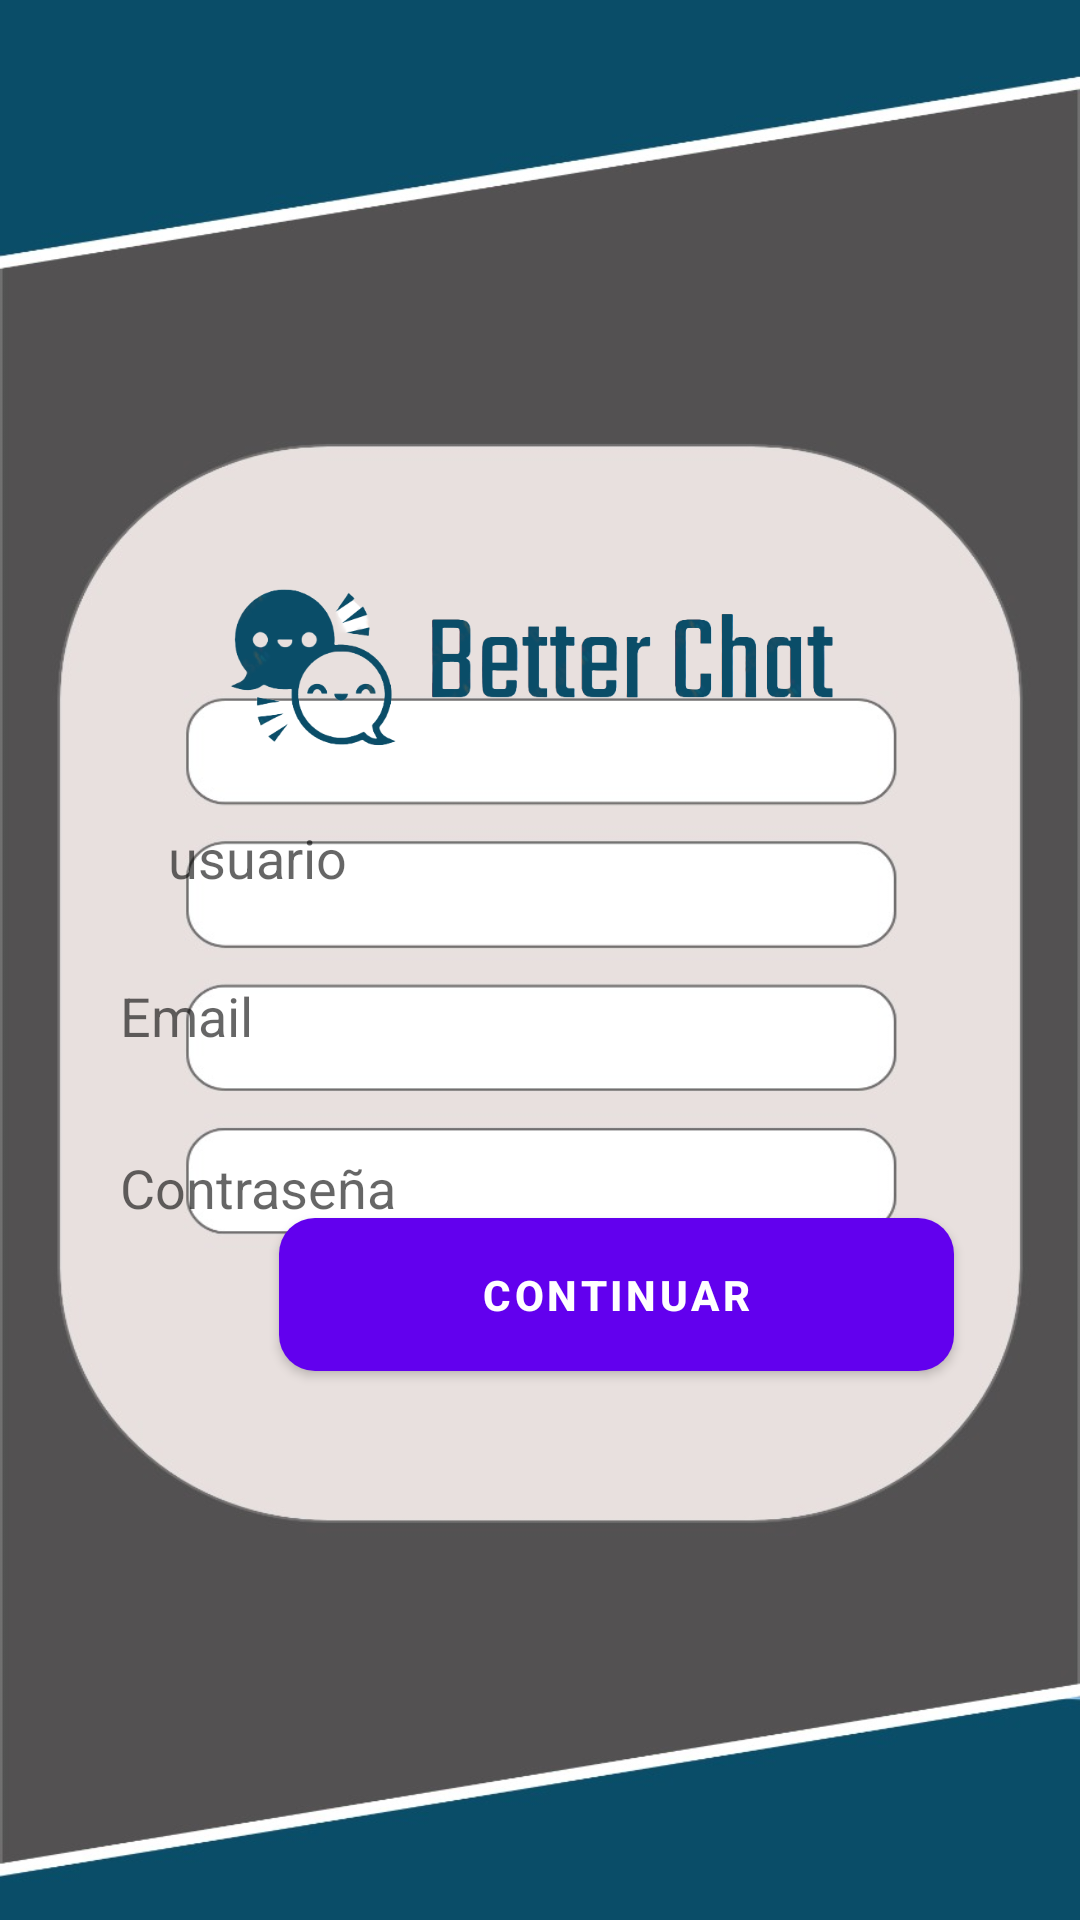

Write the Android layout XML for this screen, with the resource values it uses.
<!-- AndroidManifest.xml: application theme Theme.BetterChat -->
<!-- res/layout/activity_registro_usuario.xml -->
<?xml version="1.0" encoding="utf-8"?>
<androidx.constraintlayout.widget.ConstraintLayout xmlns:android="http://schemas.android.com/apk/res/android"
    xmlns:app="http://schemas.android.com/apk/res-auto"
    xmlns:tools="http://schemas.android.com/tools"
    android:layout_width="match_parent"
    android:layout_height="match_parent"
    android:background="@drawable/registrouser"
    tools:context=".Activity_RegistroUsuario">


    <EditText
        android:id="@+id/EditText_UsuarioRegistro"
        android:textColor="#707070"
        android:layout_width="210dp"
        android:layout_height="48dp"
        android:layout_marginStart="82dp"
        android:layout_marginTop="264dp"
        android:layout_marginEnd="120dp"
        android:layout_marginBottom="7dp"
        android:background="@null"
        android:ems="10"
        android:inputType="textPersonName"
        android:hint="usuario"
        app:layout_constraintBottom_toTopOf="@+id/EditText_EmailRegistro"
        app:layout_constraintEnd_toEndOf="parent"
        app:layout_constraintStart_toStartOf="parent"
        app:layout_constraintTop_toTopOf="parent" />

    <EditText
        android:id="@+id/EditText_EmailRegistro"
        android:layout_width="210dp"
        android:layout_height="48dp"
        android:textColor="#707070"
        android:layout_marginStart="81dp"
        android:layout_marginTop="316dp"
        android:layout_marginEnd="110dp"
        android:layout_marginBottom="11dp"
        android:background="@null"
        android:ems="10"
        android:inputType="textPersonName"
        android:hint="@string/ConstantEmail"
        app:layout_constraintBottom_toTopOf="@+id/EditText_PasswordRegistro"
        app:layout_constraintEnd_toEndOf="parent"
        app:layout_constraintHorizontal_bias="1.0"
        app:layout_constraintStart_toStartOf="parent"
        app:layout_constraintTop_toTopOf="parent" />


    <EditText
        android:id="@+id/EditText_PasswordRegistro"
        android:layout_width="210dp"
        android:layout_height="48dp"
        android:layout_marginStart="81dp"
        android:layout_marginTop="372dp"
        android:layout_marginEnd="110dp"
        android:background="@null"
        android:ems="10"
        android:password="true"
        android:inputType="textPersonName"
        android:hint="@string/ConstantContraseña"
        android:textColor="#707070"
        app:layout_constraintEnd_toEndOf="parent"
        app:layout_constraintHorizontal_bias="1.0"
        app:layout_constraintStart_toStartOf="parent"
        app:layout_constraintTop_toTopOf="parent" />

    <EditText
        android:id="@+id/EditText_PasswordConfirm"
        android:layout_width="210dp"
        android:layout_height="48dp"
        android:layout_marginStart="81dp"
        android:layout_marginTop="410dp"
        android:password="true"
        android:layout_marginEnd="110dp"
        android:layout_marginBottom="5dp"
        android:background="@null"
        android:ems="10"
        android:hint="Confirmar contraseña"
        android:inputType="textPersonName"
        android:textColor="#707070"
        app:layout_constraintBottom_toTopOf="@+id/button_RegistrarUsuario"
        app:layout_constraintEnd_toEndOf="parent"
        app:layout_constraintHorizontal_bias="1.0"
        app:layout_constraintStart_toStartOf="parent"
        app:layout_constraintTop_toTopOf="parent" />

    <Button
        android:id="@+id/button_RegistrarUsuario"
        android:layout_width="225dp"
        android:layout_height="51dp"
        android:layout_marginStart="93dp"
        android:layout_marginEnd="93dp"
        android:layout_marginBottom="183dp"

        android:textColor="#FFFFFF"
        android:background="@drawable/rodondo"
        android:backgroundTint="#0A4D68"
        android:text="@string/ConstantContinuar"
        android:textStyle="bold"
        app:iconTint="#0A4D68"
        app:layout_constraintBottom_toBottomOf="parent"
        app:layout_constraintEnd_toEndOf="parent"
        app:layout_constraintHorizontal_bias="0.0"
        app:layout_constraintStart_toStartOf="parent" />

    <ImageView
        android:id="@+id/imageView2"
        android:layout_width="306dp"
        android:layout_height="66dp"
        android:layout_marginStart="62dp"
        android:layout_marginTop="189dp"
        android:layout_marginEnd="43dp"
        android:layout_marginBottom="9dp"
        app:layout_constraintBottom_toTopOf="@+id/EditText_UsuarioRegistro"
        app:layout_constraintEnd_toEndOf="parent"
        app:layout_constraintStart_toStartOf="parent"
        app:layout_constraintTop_toTopOf="parent"
        app:srcCompat="@drawable/logobetterchat" />


</androidx.constraintlayout.widget.ConstraintLayout>
<!-- resources referenced by this layout -->
<resources>
  <!-- drawable logobetterchat: png bitmap (drawable, 69061 bytes) -->
  <!-- drawable registrouser: jpeg bitmap (drawable, 51920 bytes) -->
  <!-- drawable rodondo (drawable) -->
  <shape xmlns:android="http://schemas.android.com/apk/res/android">
      <solid android:color="#0A4D68" />
      <corners android:radius="12dp" />
  </shape>
  <string name="ConstantContinuar">Continuar</string>
  <string name="ConstantEmail">Email</string>
  <style name="Theme.BetterChat" parent="Theme.MaterialComponents.DayNight.DarkActionBar">
          
          <item name="colorPrimary">@color/purple_500</item>
          <item name="colorPrimaryVariant">@color/purple_700</item>
          <item name="colorOnPrimary">@color/white</item>
          
          <item name="colorSecondary">@color/teal_200</item>
          <item name="colorSecondaryVariant">@color/teal_700</item>
          <item name="colorOnSecondary">@color/black</item>
          
          <item name="android:statusBarColor">?attr/colorPrimaryVariant</item>
          
      </style>
  <!-- not gathered from this repository: default colours our renderer supplied (Android Studio template values) -->
  <color name="purple_500">#FF6200EE</color>
  <color name="purple_700">#FF3700B3</color>
  <color name="teal_200">#FF03DAC5</color>
  <color name="teal_700">#FF018786</color>
  <color name="black">#FF000000</color>
  <color name="white">#FFFFFFFF</color>
</resources>
